Run: headless pygame with SDL's dummy video driver; simulated clock (each Clock.tick advances the game by its frame time, no real sleeping); random seed 0; keys injected as events and as key.get_pressed() state; no mouse input.
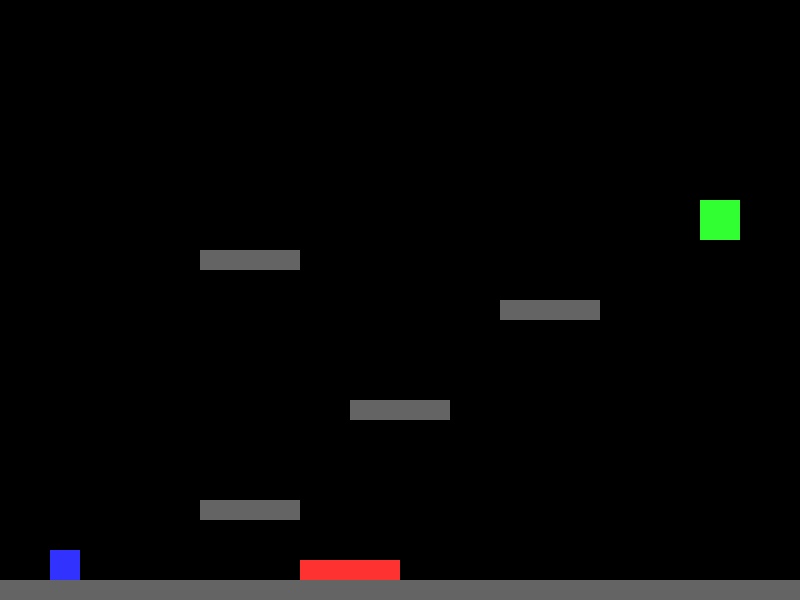
Frame 1 of 4 · flips 1–60 · no input
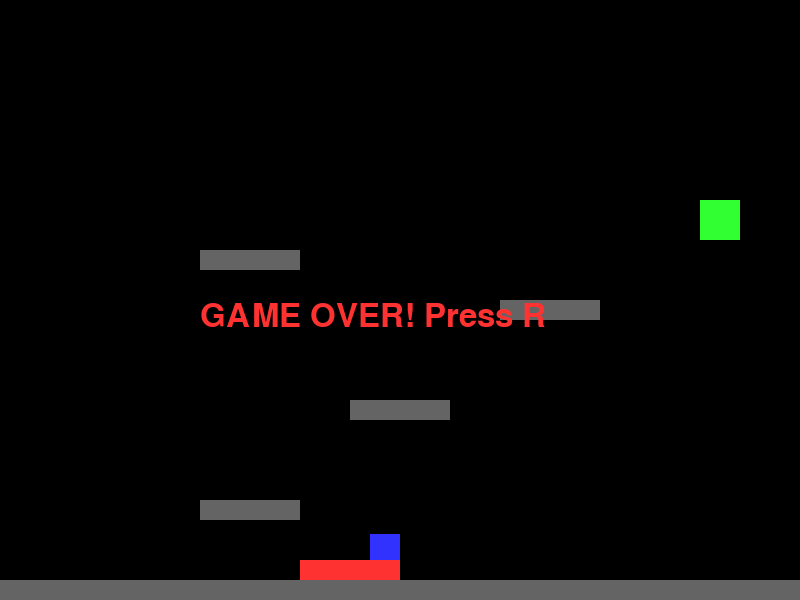
Frame 2 of 4 · flips 61–180 · tapped SPACE, RETURN · held RIGHT (→), D
Frame 3 of 4 · flips 181–300 · held DOWN (↓), S · screen unchanged from frame 2, image omitted
Frame 4 of 4 · flips 301–420 · held LEFT (←), A, UP (↑), W · screen unchanged from frame 3, image omitted

The pygame program that drew these frames:

import pygame
import sys

# Configuration
SCREEN_WIDTH = 800
SCREEN_HEIGHT = 600
FPS = 60
GRAVITY = 0.5
JUMP_STRENGTH = -12
MOVE_SPEED = 5

# Colors
WHITE = (255, 255, 255)
BLACK = (0, 0, 0)
BLUE = (50, 50, 255)
GREEN = (50, 255, 50)
RED = (255, 50, 50)
GRAY = (100, 100, 100)

class Player(pygame.sprite.Sprite):
    def __init__(self, x, y):
        super().__init__()
        self.image = pygame.Surface((30, 30))
        self.image.fill(BLUE)
        self.rect = self.image.get_rect()
        self.rect.x = x
        self.rect.y = y

        self.vel_x = 0
        self.vel_y = 0
        self.on_ground = False

    def update(self, platforms):
        # Gravity
        self.vel_y += GRAVITY

        # Horizontal Movement
        self.rect.x += self.vel_x

        # Horizontal Collisions
        hits = pygame.sprite.spritecollide(self, platforms, False)
        for platform in hits:
            if self.vel_x > 0:
                self.rect.right = platform.rect.left
            elif self.vel_x < 0:
                self.rect.left = platform.rect.right

        # Vertical Movement
        self.rect.y += self.vel_y
        self.on_ground = False # Assume air until collision check

        # Vertical Collisions
        hits = pygame.sprite.spritecollide(self, platforms, False)
        for platform in hits:
            if self.vel_y > 0:
                self.rect.bottom = platform.rect.top
                self.vel_y = 0
                self.on_ground = True
            elif self.vel_y < 0:
                self.rect.top = platform.rect.bottom
                self.vel_y = 0

    def jump(self):
        if self.on_ground:
            self.vel_y = JUMP_STRENGTH

class Platform(pygame.sprite.Sprite):
    def __init__(self, x, y, w, h, color=GRAY):
        super().__init__()
        self.image = pygame.Surface((w, h))
        self.image.fill(color)
        self.rect = self.image.get_rect()
        self.rect.x = x
        self.rect.y = y

class PlatformerGame:
    def __init__(self):
        pygame.init()
        self.screen = pygame.display.set_mode((SCREEN_WIDTH, SCREEN_HEIGHT))
        pygame.display.set_caption("Platformer - Challenge #09")
        self.clock = pygame.time.Clock()
        self.font = pygame.font.SysFont("Arial", 48)

        self.all_sprites = pygame.sprite.Group()
        self.platforms = pygame.sprite.Group()
        self.hazards = pygame.sprite.Group()
        self.goals = pygame.sprite.Group()

        self.setup_level()

    def setup_level(self):
        self.all_sprites.empty()
        self.platforms.empty()
        self.hazards.empty()
        self.goals.empty()

        self.player = Player(50, 500)
        self.all_sprites.add(self.player)

        # Level Design
        # Floor
        p1 = Platform(0, SCREEN_HEIGHT - 20, SCREEN_WIDTH, 20)
        self.platforms.add(p1)
        self.all_sprites.add(p1)

        # Platforms
        coords = [(200, 500, 100, 20), (350, 400, 100, 20), (500, 300, 100, 20), (200, 250, 100, 20)]
        for (x, y, w, h) in coords:
            p = Platform(x, y, w, h)
            self.platforms.add(p)
            self.all_sprites.add(p)

        # Hazard
        h1 = Platform(300, SCREEN_HEIGHT - 40, 100, 20, RED)
        self.hazards.add(h1)
        self.all_sprites.add(h1)

        # Goal
        g1 = Platform(700, 200, 40, 40, GREEN)
        self.goals.add(g1)
        self.all_sprites.add(g1)

        self.game_over = False
        self.win = False

    def handle_input(self):
        for event in pygame.event.get():
            if event.type == pygame.QUIT:
                pygame.quit()
                sys.exit()

            if event.type == pygame.KEYDOWN:
                if event.key == pygame.K_ESCAPE:
                    pygame.quit()
                    sys.exit()
                if event.key == pygame.K_SPACE:
                    self.player.jump()
                if event.key == pygame.K_r:
                    self.setup_level()

        keys = pygame.key.get_pressed()
        self.player.vel_x = 0
        if keys[pygame.K_LEFT]:
            self.player.vel_x = -MOVE_SPEED
        if keys[pygame.K_RIGHT]:
            self.player.vel_x = MOVE_SPEED

    def update(self):
        if self.game_over or self.win:
            return

        self.player.update(self.platforms)

        # Check Hazards
        if pygame.sprite.spritecollide(self.player, self.hazards, False):
            self.game_over = True

        # Check Win
        if pygame.sprite.spritecollide(self.player, self.goals, False):
            self.win = True

        # Check Falls
        if self.player.rect.top > SCREEN_HEIGHT:
            self.game_over = True

    def draw(self):
        self.screen.fill(BLACK)

        self.all_sprites.draw(self.screen)

        if self.game_over:
            msg = self.font.render("GAME OVER! Press R", True, RED)
            self.screen.blit(msg, (SCREEN_WIDTH//2 - 200, SCREEN_HEIGHT//2))
        elif self.win:
            msg = self.font.render("YOU WIN! Press R", True, GREEN)
            self.screen.blit(msg, (SCREEN_WIDTH//2 - 200, SCREEN_HEIGHT//2))

        pygame.display.flip()

    def run(self):
        while True:
            self.handle_input()
            self.update()
            self.draw()
            self.clock.tick(FPS)

if __name__ == "__main__":
    game = PlatformerGame()
    game.run()
